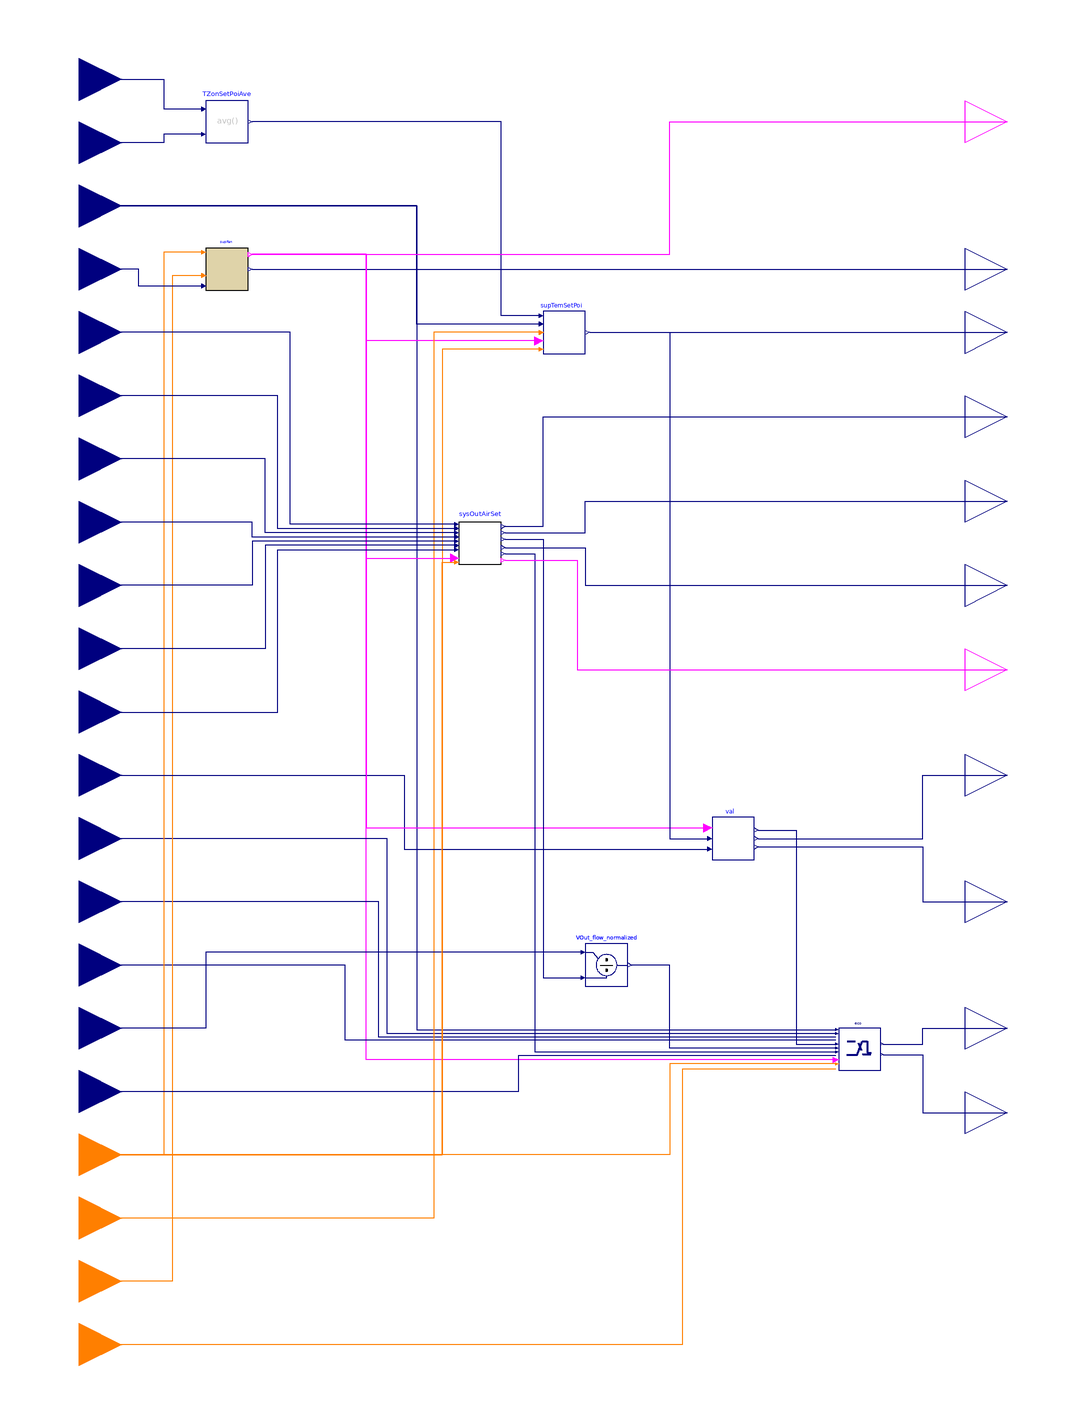

The Modelica model whose source follows is shown above as a component diagram (icons at their Placement, wires along their Line points).

block ControllerOve
        "Multizone AHU controller that composes subsequences for controlling fan speed, dampers, and supply air temperature"

        parameter Real samplePeriod(
          final unit="s",
          final quantity="Time")=120
          "Sample period of component, set to the same value to the trim and respond sequence";

        parameter Boolean have_perZonRehBox=true
          "Check if there is any VAV-reheat boxes on perimeter zones"
          annotation (Dialog(group="System and building parameters"));

        parameter Boolean have_duaDucBox=false
          "Check if the AHU serves dual duct boxes"
          annotation (Dialog(group="System and building parameters"));

        parameter Boolean have_airFloMeaSta=false
          "Check if the AHU has AFMS (Airflow measurement station)"
          annotation (Dialog(group="System and building parameters"));

        // ----------- Parameters for economizer control -----------
        parameter Boolean use_enthalpy=false
          "Set to true if enthalpy measurement is used in addition to temperature measurement"
          annotation (Dialog(tab="Economizer"));

        parameter Real delta(
          final unit="s",
          final quantity="Time")=5
          "Time horizon over which the outdoor air flow measurment is averaged"
          annotation (Dialog(tab="Economizer"));

        parameter Real delTOutHis(
          final unit="K",
          final displayUnit="K",
          final quantity="TemperatureDifference")=1
          "Delta between the temperature hysteresis high and low limit"
          annotation (Dialog(tab="Economizer"));

        parameter Real delEntHis(
          final unit="J/kg",
          final quantity="SpecificEnergy")=1000
          "Delta between the enthalpy hysteresis high and low limits"
          annotation (Dialog(tab="Economizer", enable=use_enthalpy));

        parameter Real retDamPhyPosMax(
          final min=0,
          final max=1,
          final unit="1") = 1
          "Physically fixed maximum position of the return air damper"
          annotation (Dialog(tab="Economizer", group="Damper limits"));

        parameter Real retDamPhyPosMin(
          final min=0,
          final max=1,
          final unit="1") = 0
          "Physically fixed minimum position of the return air damper"
          annotation (Dialog(tab="Economizer", group="Damper limits"));

        parameter Real outDamPhyPosMax(
          final min=0,
          final max=1,
          final unit="1") = 1
          "Physically fixed maximum position of the outdoor air damper"
          annotation (Dialog(tab="Economizer", group="Damper limits"));

        parameter Real outDamPhyPosMin(
          final min=0,
          final max=1,
          final unit="1") = 0
          "Physically fixed minimum position of the outdoor air damper"
          annotation (Dialog(tab="Economizer", group="Damper limits"));

        parameter Buildings.Controls.OBC.CDL.Types.SimpleController controllerTypeMinOut=
          Buildings.Controls.OBC.CDL.Types.SimpleController.PI
          "Type of controller"
          annotation (Dialog(group="Economizer PID controller"));

        parameter Real kMinOut(final unit="1")=0.05
          "Gain of controller for minimum outdoor air intake"
          annotation (Dialog(group="Economizer PID controller"));

        parameter Real TiMinOut(
          final unit="s",
          final quantity="Time")=1200
          "Time constant of controller for minimum outdoor air intake"
          annotation (Dialog(group="Economizer PID controller",
            enable=controllerTypeMinOut == Buildings.Controls.OBC.CDL.Types.SimpleController.PI
                or controllerTypeMinOut == Buildings.Controls.OBC.CDL.Types.SimpleController.PID));

        parameter Real TdMinOut(
          final unit="s",
          final quantity="Time")=0.1
          "Time constant of derivative block for minimum outdoor air intake"
          annotation (Dialog(group="Economizer PID controller",
            enable=controllerTypeMinOut == Buildings.Controls.OBC.CDL.Types.SimpleController.PD
                or controllerTypeMinOut == Buildings.Controls.OBC.CDL.Types.SimpleController.PID));

        parameter Boolean use_TMix=true
          "Set to true if mixed air temperature measurement is enabled"
           annotation(Dialog(group="Economizer freeze protection"));

        parameter Boolean use_G36FrePro=false
          "Set to true to use G36 freeze protection"
          annotation(Dialog(group="Economizer freeze protection"));

        parameter Buildings.Controls.OBC.CDL.Types.SimpleController controllerTypeFre=
          Buildings.Controls.OBC.CDL.Types.SimpleController.PI
          "Type of controller"
          annotation(Dialog(group="Economizer freeze protection", enable=use_TMix));

        parameter Real kFre(final unit="1/K") = 0.1
          "Gain for mixed air temperature tracking for freeze protection, used if use_TMix=true"
           annotation(Dialog(group="Economizer freeze protection", enable=use_TMix));

        parameter Real TiFre(
          final unit="s",
          final quantity="Time",
          final max=TiMinOut)=120
          "Time constant of controller for mixed air temperature tracking for freeze protection. Require TiFre < TiMinOut"
           annotation(Dialog(group="Economizer freeze protection",
             enable=use_TMix
               and (controllerTypeFre == Buildings.Controls.OBC.CDL.Types.SimpleController.PI
                 or controllerTypeFre == Buildings.Controls.OBC.CDL.Types.SimpleController.PID)));

        parameter Real TdFre(
          final unit="s",
          final quantity="Time")=0.1
          "Time constant of derivative block for freeze protection"
          annotation (Dialog(group="Economizer freeze protection",
            enable=use_TMix and
                (controllerTypeFre == Buildings.Controls.OBC.CDL.Types.SimpleController.PD
                or controllerTypeFre == Buildings.Controls.OBC.CDL.Types.SimpleController.PID)));

        parameter Real TFreSet(
           final unit="K",
           final displayUnit="degC",
           final quantity="ThermodynamicTemperature")= 279.15
          "Lower limit for mixed air temperature for freeze protection, used if use_TMix=true"
           annotation(Dialog(group="Economizer freeze protection", enable=use_TMix));

        parameter Real yMinDamLim=0
          "Lower limit of damper position limits control signal output"
          annotation (Dialog(tab="Economizer", group="Damper limits"));

        parameter Real yMaxDamLim=1
          "Upper limit of damper position limits control signal output"
          annotation (Dialog(tab="Economizer", group="Damper limits"));

        parameter Real retDamFulOpeTim(
          final unit="s",
          final quantity="Time")=180
          "Time period to keep RA damper fully open before releasing it for minimum outdoor airflow control
    at disable to avoid pressure fluctuations"
          annotation (Dialog(tab="Economizer", group="Economizer delays at disable"));

        parameter Real disDel(
          final unit="s",
          final quantity="Time")=15
          "Short time delay before closing the OA damper at disable to avoid pressure fluctuations"
          annotation (Dialog(tab="Economizer", group="Economizer delays at disable"));

        // ----------- parameters for fan speed control  -----------
        parameter Real pIniSet(
          final unit="Pa",
          final displayUnit="Pa",
          final quantity="PressureDifference")=60
          "Initial pressure setpoint for fan speed control"
          annotation (Dialog(tab="Fan speed", group="Trim and respond for reseting duct static pressure setpoint"));

        parameter Real pMinSet(
          final unit="Pa",
          final displayUnit="Pa",
          final quantity="PressureDifference")=25
          "Minimum pressure setpoint for fan speed control"
          annotation (Dialog(tab="Fan speed", group="Trim and respond for reseting duct static pressure setpoint"));

        parameter Real pMaxSet(
          final unit="Pa",
          final displayUnit="Pa",
          final quantity="PressureDifference")=400
          "Maximum pressure setpoint for fan speed control"
          annotation (Dialog(tab="Fan speed", group="Trim and respond for reseting duct static pressure setpoint"));

        parameter Real pDelTim(
          final unit="s",
          final quantity="Time")=600
          "Delay time after which trim and respond is activated"
          annotation (Dialog(tab="Fan speed", group="Trim and respond for reseting duct static pressure setpoint"));

        parameter Integer pNumIgnReq=2
          "Number of ignored requests for fan speed control"
          annotation (Dialog(tab="Fan speed", group="Trim and respond for reseting duct static pressure setpoint"));

        parameter Real pTriAmo(
          final unit="Pa",
          final displayUnit="Pa",
          final quantity="PressureDifference")=-12.0
          "Trim amount for fan speed control"
          annotation (Dialog(tab="Fan speed", group="Trim and respond for reseting duct static pressure setpoint"));

        parameter Real pResAmo(
          final unit="Pa",
          final displayUnit="Pa",
          final quantity="PressureDifference")=15
          "Respond amount (must be opposite in to triAmo) for fan speed control"
          annotation (Dialog(tab="Fan speed", group="Trim and respond for reseting duct static pressure setpoint"));

        parameter Real pMaxRes(
          final unit="Pa",
          final displayUnit="Pa",
          final quantity="PressureDifference")=32
          "Maximum response per time interval (same sign as resAmo) for fan speed control"
          annotation (Dialog(tab="Fan speed", group="Trim and respond for reseting duct static pressure setpoint"));

        parameter Buildings.Controls.OBC.CDL.Types.SimpleController
          controllerTypeFanSpe=Buildings.Controls.OBC.CDL.Types.SimpleController.PI "Type of controller"
          annotation (Dialog(group="Fan speed PID controller"));

        parameter Real kFanSpe(final unit="1")=0.1
          "Gain of fan fan speed controller, normalized using pMaxSet"
          annotation (Dialog(group="Fan speed PID controller"));

        parameter Real TiFanSpe(
          final unit="s",
          final quantity="Time")=60
          "Time constant of integrator block for fan speed"
          annotation (Dialog(group="Fan speed PID controller",
            enable=controllerTypeFanSpe == Buildings.Controls.OBC.CDL.Types.SimpleController.PI
                or controllerTypeFanSpe == Buildings.Controls.OBC.CDL.Types.SimpleController.PID));

        parameter Real TdFanSpe(
          final unit="s",
          final quantity="Time")=0.1
          "Time constant of derivative block for fan speed"
          annotation (Dialog(group="Fan speed PID controller",
            enable=controllerTypeFanSpe == Buildings.Controls.OBC.CDL.Types.SimpleController.PD
                or controllerTypeFanSpe == Buildings.Controls.OBC.CDL.Types.SimpleController.PID));

        parameter Real yFanMax=1 "Maximum allowed fan speed"
          annotation (Dialog(group="Fan speed PID controller"));

        parameter Real yFanMin=0.1 "Lowest allowed fan speed if fan is on"
          annotation (Dialog(group="Fan speed PID controller"));

        // ----------- parameters for minimum outdoor airflow setting  -----------
        parameter Real VPriSysMax_flow(
          final unit="m3/s",
          final quantity="VolumeFlowRate")
          "Maximum expected system primary airflow at design stage"
          annotation (Dialog(tab="Minimum outdoor airflow rate", group="Nominal conditions"));

        parameter Real peaSysPop "Peak system population"
          annotation (Dialog(tab="Minimum outdoor airflow rate", group="Nominal conditions"));

        // ----------- parameters for supply air temperature control  -----------
        parameter Real TSupSetMin(
          final unit="K",
          final displayUnit="degC",
          final quantity="ThermodynamicTemperature")=285.15
          "Lowest cooling supply air temperature setpoint"
          annotation (Dialog(tab="Supply air temperature", group="Temperature limits"));

        parameter Real TSupSetMax(
          final unit="K",
          final displayUnit="degC",
          final quantity="ThermodynamicTemperature")=291.15
          "Highest cooling supply air temperature setpoint. It is typically 18 degC (65 degF) in mild and dry climates, 16 degC (60 degF) or lower in humid climates"
          annotation (Dialog(tab="Supply air temperature", group="Temperature limits"));

        parameter Real TSupSetDes(
          final unit="K",
          final displayUnit="degC",
          final quantity="ThermodynamicTemperature")=286.15
          "Nominal supply air temperature setpoint"
          annotation (Dialog(tab="Supply air temperature", group="Temperature limits"));

        parameter Real TOutMin(
          final unit="K",
          final displayUnit="degC",
          final quantity="ThermodynamicTemperature")=289.15
          "Lower value of the outdoor air temperature reset range. Typically value is 16 degC (60 degF)"
          annotation (Dialog(tab="Supply air temperature", group="Temperature limits"));

        parameter Real TOutMax(
          final unit="K",
          final displayUnit="degC",
          final quantity="ThermodynamicTemperature")=294.15
          "Higher value of the outdoor air temperature reset range. Typically value is 21 degC (70 degF)"
          annotation (Dialog(tab="Supply air temperature", group="Temperature limits"));

        parameter Real iniSetSupTem(
          final unit="K",
          final displayUnit="degC",
          final quantity="ThermodynamicTemperature")=supTemSetPoi.maxSet
          "Initial setpoint for supply temperature control"
          annotation (Dialog(tab="Supply air temperature", group="Trim and respond for reseting TSup setpoint"));

        parameter Real maxSetSupTem(
          final unit="K",
          final displayUnit="degC",
          final quantity="ThermodynamicTemperature")=supTemSetPoi.TSupSetMax
          "Maximum setpoint for supply temperature control"
          annotation (Dialog(tab="Supply air temperature", group="Trim and respond for reseting TSup setpoint"));

        parameter Real minSetSupTem(
          final unit="K",
          final displayUnit="degC",
          final quantity="ThermodynamicTemperature")=supTemSetPoi.TSupSetDes
          "Minimum setpoint for supply temperature control"
          annotation (Dialog(tab="Supply air temperature", group="Trim and respond for reseting TSup setpoint"));

        parameter Real delTimSupTem(
          final unit="s",
          final quantity="Time")=600
          "Delay timer for supply temperature control"
          annotation (Dialog(tab="Supply air temperature", group="Trim and respond for reseting TSup setpoint"));

        parameter Integer numIgnReqSupTem=2
          "Number of ignorable requests for supply temperature control"
          annotation (Dialog(tab="Supply air temperature", group="Trim and respond for reseting TSup setpoint"));

        parameter Real triAmoSupTem(
          final unit="K",
          final displayUnit="K",
          final quantity="TemperatureDifference")=0.1
          "Trim amount for supply temperature control"
          annotation (Dialog(tab="Supply air temperature", group="Trim and respond for reseting TSup setpoint"));

        parameter Real resAmoSupTem(
          final unit="K",
          final displayUnit="K",
          final quantity="TemperatureDifference")=-0.2
          "Response amount for supply temperature control"
          annotation (Dialog(tab="Supply air temperature", group="Trim and respond for reseting TSup setpoint"));

        parameter Real maxResSupTem(
          final unit="K",
          final displayUnit="K",
          final quantity="TemperatureDifference")=-0.6
          "Maximum response per time interval for supply temperature control"
          annotation (Dialog(tab="Supply air temperature", group="Trim and respond for reseting TSup setpoint"));

        parameter Buildings.Controls.OBC.CDL.Types.SimpleController controllerTypeTSup=
            Buildings.Controls.OBC.CDL.Types.SimpleController.PI
          "Type of controller for supply air temperature signal"
          annotation (Dialog(group="Supply air temperature"));

        parameter Real kTSup(final unit="1/K")=0.05
          "Gain of controller for supply air temperature signal"
          annotation (Dialog(group="Supply air temperature"));

        parameter Real TiTSup(
          final unit="s",
          final quantity="Time")=600
          "Time constant of integrator block for supply air temperature control signal"
          annotation (Dialog(group="Supply air temperature",
            enable=controllerTypeTSup == Buildings.Controls.OBC.CDL.Types.SimpleController.PI
                or controllerTypeTSup == Buildings.Controls.OBC.CDL.Types.SimpleController.PID));

        parameter Real TdTSup(
          final unit="s",
          final quantity="Time")=0.1
          "Time constant of integrator block for supply air temperature control signal"
          annotation (Dialog(group="Supply air temperature",
            enable=controllerTypeTSup == Buildings.Controls.OBC.CDL.Types.SimpleController.PD
                or controllerTypeTSup == Buildings.Controls.OBC.CDL.Types.SimpleController.PID));

        parameter Real uHeaMax(min=-0.9)=-0.25
          "Upper limit of controller signal when heating coil is off. Require -1 < uHeaMax < uCooMin < 1."
          annotation (Dialog(group="Supply air temperature"));

        parameter Real uCooMin(max=0.9)=0.25
          "Lower limit of controller signal when cooling coil is off. Require -1 < uHeaMax < uCooMin < 1."
          annotation (Dialog(group="Supply air temperature"));

        Buildings.Controls.OBC.CDL.Interfaces.RealInput TZonHeaSet(
          final unit="K",
          final displayUnit="degC",
          final quantity="ThermodynamicTemperature")
          "Zone air temperature heating setpoint"
          annotation (Placement(transformation(extent={{-240,280},{-200,320}}),
              iconTransformation(extent={{-240,320},{-200,360}})));

        Buildings.Controls.OBC.CDL.Interfaces.RealInput TZonCooSet(
          final unit="K",
          final displayUnit="degC",
          final quantity="ThermodynamicTemperature")
          "Zone air temperature cooling setpoint"
          annotation (Placement(transformation(extent={{-240,250},{-200,290}}),
              iconTransformation(extent={{-240,290},{-200,330}})));

        Buildings.Controls.OBC.CDL.Interfaces.RealInput ducStaPre(
          final unit="Pa",
          final displayUnit="Pa")
          "Measured duct static pressure"
          annotation (Placement(transformation(extent={{-240,190},{-200,230}}),
              iconTransformation(extent={{-240,230},{-200,270}})));
        Buildings.Controls.OBC.CDL.Interfaces.RealInput TOut(
          final unit="K",
          final displayUnit="degC",
          final quantity="ThermodynamicTemperature") "Outdoor air temperature"
          annotation (Placement(transformation(extent={{-240,220},{-200,260}}),
              iconTransformation(extent={{-240,260},{-200,300}})));

        Buildings.Controls.OBC.CDL.Interfaces.RealInput sumDesZonPop(
          final min=0,
          final unit="1")
          "Sum of the design population of the zones in the group"
          annotation (Placement(transformation(extent={{-240,160},{-200,200}}),
              iconTransformation(extent={{-240,170},{-200,210}})));

        Buildings.Controls.OBC.CDL.Interfaces.RealInput VSumDesPopBreZon_flow(
          final min=0,
          final unit = "m3/s",
          final quantity = "VolumeFlowRate")
          "Sum of the population component design breathing zone flow rate"
          annotation (Placement(transformation(extent={{-240,130},{-200,170}}),
              iconTransformation(extent={{-240,140},{-200,180}})));

        Buildings.Controls.OBC.CDL.Interfaces.RealInput VSumDesAreBreZon_flow(
          final min=0,
          final unit = "m3/s",
          final quantity = "VolumeFlowRate")
          "Sum of the area component design breathing zone flow rate"
          annotation (Placement(transformation(extent={{-240,100},{-200,140}}),
              iconTransformation(extent={{-240,110},{-200,150}})));

        Buildings.Controls.OBC.CDL.Interfaces.RealInput uDesSysVenEff(
          final min=0,
          final unit = "1")
          "Design system ventilation efficiency, equals to the minimum of all zones ventilation efficiency"
          annotation (Placement(transformation(extent={{-240,70},{-200,110}}),
              iconTransformation(extent={{-240,80},{-200,120}})));

        Buildings.Controls.OBC.CDL.Interfaces.RealInput VSumUncOutAir_flow(
          final min=0,
          final unit = "m3/s",
          final quantity = "VolumeFlowRate")
          "Sum of all zones required uncorrected outdoor airflow rate"
          annotation (Placement(transformation(extent={{-240,40},{-200,80}}),
              iconTransformation(extent={{-240,50},{-200,90}})));

        Buildings.Controls.OBC.CDL.Interfaces.RealInput VSumSysPriAir_flow(
          final min=0,
          final unit = "m3/s",
          final quantity = "VolumeFlowRate")
          "System primary airflow rate, equals to the sum of the measured discharged flow rate of all terminal units"
          annotation (Placement(transformation(extent={{-240,10},{-200,50}}),
              iconTransformation(extent={{-240,20},{-200,60}})));

        Buildings.Controls.OBC.CDL.Interfaces.RealInput uOutAirFra_max(
          final min=0,
          final unit = "1")
          "Maximum zone outdoor air fraction, equals to the maximum of primary outdoor air fraction of all zones"
          annotation (Placement(transformation(extent={{-240,-20},{-200,20}}),
              iconTransformation(extent={{-240,-10},{-200,30}})));

        Buildings.Controls.OBC.CDL.Interfaces.RealInput TSup(
          final unit="K",
          final displayUnit="degC",
          final quantity="ThermodynamicTemperature")
          "Measured supply air temperature"
          annotation (Placement(transformation(extent={{-240,-50},{-200,-10}}),
              iconTransformation(extent={{-240,-70},{-200,-30}})));

        Buildings.Controls.OBC.CDL.Interfaces.RealInput TOutCut(
          final unit="K",
          final displayUnit="degC",
          final quantity="ThermodynamicTemperature")
          "OA temperature high limit cutoff. For differential dry bulb temeprature condition use return air temperature measurement"
          annotation (Placement(transformation(extent={{-240,-80},{-200,-40}}),
              iconTransformation(extent={{-240,-100},{-200,-60}})));

        Buildings.Controls.OBC.CDL.Interfaces.RealInput hOut(
          final unit="J/kg",
          final quantity="SpecificEnergy") if use_enthalpy "Outdoor air enthalpy"
          annotation (Placement(transformation(extent={{-240,-110},{-200,-70}}),
              iconTransformation(extent={{-240,-130},{-200,-90}})));

        Buildings.Controls.OBC.CDL.Interfaces.RealInput hOutCut(
          final unit="J/kg",
          final quantity="SpecificEnergy") if use_enthalpy
          "OA enthalpy high limit cutoff. For differential enthalpy use return air enthalpy measurement"
          annotation (Placement(transformation(extent={{-240,-140},{-200,-100}}),
              iconTransformation(extent={{-240,-160},{-200,-120}})));

        Buildings.Controls.OBC.CDL.Interfaces.RealInput VOut_flow(
          final min=0,
          final unit = "m3/s",
          final quantity = "VolumeFlowRate")
          "Measured outdoor volumetric airflow rate"
          annotation (Placement(transformation(extent={{-240,-170},{-200,-130}}),
              iconTransformation(extent={{-240,-190},{-200,-150}})));

        Buildings.Controls.OBC.CDL.Interfaces.RealInput TMix(
          final unit="K",
          final displayUnit="degC",
          final quantity = "ThermodynamicTemperature") if use_TMix
          "Measured mixed air temperature, used for freeze protection if use_TMix=true"
          annotation (Placement(transformation(extent={{-240,-200},{-200,-160}}),
              iconTransformation(extent={{-240,-230},{-200,-190}})));

        Buildings.Controls.OBC.CDL.Interfaces.IntegerInput uOpeMod
          "AHU operation mode status signal"
          annotation (Placement(transformation(extent={{-240,-230},{-200,-190}}),
              iconTransformation(extent={{-240,-270},{-200,-230}})));

        Buildings.Controls.OBC.CDL.Interfaces.IntegerInput uZonTemResReq
          "Zone cooling supply air temperature reset request"
          annotation (Placement(transformation(extent={{-240,-260},{-200,-220}}),
              iconTransformation(extent={{-240,-300},{-200,-260}})));

        Buildings.Controls.OBC.CDL.Interfaces.IntegerInput uZonPreResReq
          "Zone static pressure reset requests"
          annotation (Placement(transformation(extent={{-240,-290},{-200,-250}}),
              iconTransformation(extent={{-240,-330},{-200,-290}})));

        Buildings.Controls.OBC.CDL.Interfaces.IntegerInput uFreProSta if
            use_G36FrePro
         "Freeze protection status, used if use_G36FrePro=true"
          annotation (Placement(transformation(extent={{-240,-320},{-200,-280}}),
              iconTransformation(extent={{-240,-360},{-200,-320}})));

        Buildings.Controls.OBC.CDL.Interfaces.BooleanOutput ySupFan
          "Supply fan status, true if fan should be on"
          annotation (Placement(transformation(extent={{200,260},{240,300}}),
              iconTransformation(extent={{200,280},{240,320}})));

        Buildings.Controls.OBC.CDL.Interfaces.RealOutput ySupFanSpe(
          final min=0,
          final max=1,
          final unit="1") "Supply fan speed"
          annotation (Placement(transformation(extent={{200,190},{240,230}}),
              iconTransformation(extent={{200,220},{240,260}})));

        Buildings.Controls.OBC.CDL.Interfaces.RealOutput TSupSet(
          final unit="K",
          final displayUnit="degC",
          final quantity="ThermodynamicTemperature")
          "Setpoint for supply air temperature"
          annotation (Placement(transformation(extent={{200,160},{240,200}}),
              iconTransformation(extent={{200,160},{240,200}})));

        Buildings.Controls.OBC.CDL.Interfaces.RealOutput VDesUncOutAir_flow(
          final min=0,
          final unit = "m3/s",
          final quantity = "VolumeFlowRate")
          "Design uncorrected minimum outdoor airflow rate"
          annotation (Placement(transformation(extent={{200,120},{240,160}}),
            iconTransformation(extent={{200,100},{240,140}})));

        Buildings.Controls.OBC.CDL.Interfaces.RealOutput yAveOutAirFraPlu(
          final min=0,
          final unit = "1")
          "Average outdoor air flow fraction plus 1"
          annotation (Placement(transformation(extent={{200,80},{240,120}}),
            iconTransformation(extent={{200,40},{240,80}})));

        Buildings.Controls.OBC.CDL.Interfaces.RealOutput VEffOutAir_flow(
          final min=0,
          final unit = "m3/s",
          final quantity = "VolumeFlowRate")
          "Effective minimum outdoor airflow setpoint"
          annotation (Placement(transformation(extent={{200,40},{240,80}}),
            iconTransformation(extent={{200,-20},{240,20}})));

        Buildings.Controls.OBC.CDL.Interfaces.BooleanOutput yReqOutAir
          "True if the AHU supply fan is on and the zone is in occupied mode"
          annotation (Placement(transformation(extent={{200,0},{240,40}}),
              iconTransformation(extent={{200,-80},{240,-40}})));

        Buildings.Controls.OBC.CDL.Interfaces.RealOutput yHea(
          final min=0,
          final max=1,
          final unit="1")
          "Control signal for heating"
          annotation (Placement(transformation(extent={{200,-50},{240,-10}}),
              iconTransformation(extent={{200,-140},{240,-100}})));

        Buildings.Controls.OBC.CDL.Interfaces.RealOutput yCoo(
          final min=0,
          final max=1,
          final unit="1") "Control signal for cooling"
          annotation (Placement(transformation(extent={{200,-110},{240,-70}}),
              iconTransformation(extent={{200,-200},{240,-160}})));

        Buildings.Controls.OBC.CDL.Interfaces.RealOutput yRetDamPos(
          final min=0,
          final max=1,
          final unit="1") "Return air damper position"
          annotation (Placement(transformation(extent={{200,-170},{240,-130}}),
              iconTransformation(extent={{200,-260},{240,-220}})));

        Buildings.Controls.OBC.CDL.Interfaces.RealOutput yOutDamPos(
          final min=0,
          final max=1,
          final unit="1") "Outdoor air damper position"
          annotation (Placement(transformation(extent={{200,-210},{240,-170}}),
              iconTransformation(extent={{200,-320},{240,-280}})));

        Buildings.Controls.OBC.CDL.Continuous.Average TZonSetPoiAve
          "Average of all zone set points"
          annotation (Placement(transformation(extent={{-160,270},{-140,290}})));

        FiveZoneAir.VAVReheat.Controls.SupplyFanOve supFan(
          final samplePeriod=samplePeriod,
          final have_perZonRehBox=have_perZonRehBox,
          final have_duaDucBox=have_duaDucBox,
          final have_airFloMeaSta=have_airFloMeaSta,
          final iniSet=pIniSet,
          final minSet=pMinSet,
          final maxSet=pMaxSet,
          final delTim=pDelTim,
          final numIgnReq=pNumIgnReq,
          final triAmo=pTriAmo,
          final resAmo=pResAmo,
          final maxRes=pMaxRes,
          final controllerType=controllerTypeFanSpe,
          final k=kFanSpe,
          final Ti=TiFanSpe,
          final Td=TdFanSpe,
          final yFanMax=yFanMax,
          final yFanMin=yFanMin)
          "Supply fan controller"
          annotation (Placement(transformation(extent={{-160,200},{-140,220}})));

        FiveZoneAir.VAVReheat.Controls.SupplyTemperatureOve supTemSetPoi(
          final samplePeriod=samplePeriod,
          final TSupSetMin=TSupSetMin,
          final TSupSetMax=TSupSetMax,
          final TSupSetDes=TSupSetDes,
          final TOutMin=TOutMin,
          final TOutMax=TOutMax,
          final iniSet=iniSetSupTem,
          final maxSet=maxSetSupTem,
          final minSet=minSetSupTem,
          final delTim=delTimSupTem,
          final numIgnReq=numIgnReqSupTem,
          final triAmo=triAmoSupTem,
          final resAmo=resAmoSupTem,
          final maxRes=maxResSupTem) "Setpoint for supply temperature"
          annotation (Placement(transformation(extent={{0,170},{20,190}})));

        Buildings.Controls.OBC.ASHRAE.G36_PR1.AHUs.MultiZone.VAV.SetPoints.OutdoorAirFlow.AHU
          sysOutAirSet(final VPriSysMax_flow=VPriSysMax_flow, final peaSysPop=
              peaSysPop) "Minimum outdoor airflow setpoint"
          annotation (Placement(transformation(extent={{-40,70},{-20,90}})));

        Buildings.Controls.OBC.ASHRAE.G36_PR1.AHUs.MultiZone.VAV.Economizers.Controller eco(
          final use_enthalpy=use_enthalpy,
          final delTOutHis=delTOutHis,
          final delEntHis=delEntHis,
          final retDamFulOpeTim=retDamFulOpeTim,
          final disDel=disDel,
          final controllerTypeMinOut=controllerTypeMinOut,
          final kMinOut=kMinOut,
          final TiMinOut=TiMinOut,
          final TdMinOut=TdMinOut,
          final retDamPhyPosMax=retDamPhyPosMax,
          final retDamPhyPosMin=retDamPhyPosMin,
          final outDamPhyPosMax=outDamPhyPosMax,
          final outDamPhyPosMin=outDamPhyPosMin,
          final uHeaMax=uHeaMax,
          final uCooMin=uCooMin,
          final uOutDamMax=(uHeaMax + uCooMin)/2,
          final uRetDamMin=(uHeaMax + uCooMin)/2,
          final TFreSet=TFreSet,
          final controllerTypeFre=controllerTypeFre,
          final kFre=kFre,
          final TiFre=TiFre,
          final TdFre=TdFre,
          final delta=delta,
          final use_TMix=use_TMix,
          final use_G36FrePro=use_G36FrePro) "Economizer controller"
          annotation (Placement(transformation(extent={{140,-170},{160,-150}})));

        Buildings.Controls.OBC.ASHRAE.G36_PR1.AHUs.MultiZone.VAV.SetPoints.SupplySignals val(
          final controllerType=controllerTypeTSup,
          final kTSup=kTSup,
          final TiTSup=TiTSup,
          final TdTSup=TdTSup,
          final uHeaMax=uHeaMax,
          final uCooMin=uCooMin) "AHU coil valve control"
          annotation (Placement(transformation(extent={{80,-70},{100,-50}})));

      protected
        Buildings.Controls.OBC.CDL.Continuous.Division VOut_flow_normalized(
          u1(final unit="m3/s"),
          u2(final unit="m3/s"),
          y(final unit="1"))
          "Normalization of outdoor air flow intake by design minimum outdoor air intake"
          annotation (Placement(transformation(extent={{20,-130},{40,-110}})));

      equation
        connect(eco.yRetDamPos, yRetDamPos)
          annotation (Line(points={{161.25,-157.5},{180,-157.5},{180,-150},{220,-150}},
            color={0,0,127}));
        connect(eco.yOutDamPos, yOutDamPos)
          annotation (Line(points={{161.25,-162.5},{180,-162.5},{180,-190},{220,-190}},
            color={0,0,127}));
        connect(eco.uSupFan, supFan.ySupFan)
          annotation (Line(points={{138.75,-165},{-84,-165},{-84,217},{-138,217}},
            color={255,0,255}));
        connect(supFan.ySupFanSpe, ySupFanSpe)
          annotation (Line(points={{-138,210},{220,210}},
            color={0,0,127}));
        connect(TOut, eco.TOut)
          annotation (Line(points={{-220,240},{-60,240},{-60,-150.625},{138.75,-150.625}},
            color={0,0,127}));
        connect(eco.TOutCut, TOutCut)
          annotation (Line(points={{138.75,-152.5},{-74,-152.5},{-74,-60},{-220,-60}},
            color={0,0,127}));
        connect(eco.hOut, hOut)
          annotation (Line(points={{138.75,-154.375},{-78,-154.375},{-78,-90},{-220,-90}},
            color={0,0,127}));
        connect(eco.hOutCut, hOutCut)
          annotation (Line(points={{138.75,-155.625},{-94,-155.625},{-94,-120},{-220,-120}},
            color={0,0,127}));
        connect(eco.uOpeMod, uOpeMod)
          annotation (Line(points={{138.75,-166.875},{60,-166.875},{60,-210},{-220,-210}},
            color={255,127,0}));
        connect(supTemSetPoi.TSupSet, TSupSet)
          annotation (Line(points={{22,180},{220,180}}, color={0,0,127}));
        connect(supTemSetPoi.TOut, TOut)
          annotation (Line(points={{-2,184},{-60,184},{-60,240},{-220,240}},
            color={0,0,127}));
        connect(supTemSetPoi.uSupFan, supFan.ySupFan)
          annotation (Line(points={{-2,176},{-84,176},{-84,217},{-138,217}},
            color={255,0,255}));
        connect(supTemSetPoi.uZonTemResReq, uZonTemResReq)
          annotation (Line(points={{-2,180},{-52,180},{-52,-240},{-220,-240}},
            color={255,127,0}));
        connect(supTemSetPoi.uOpeMod, uOpeMod)
          annotation (Line(points={{-2,172},{-48,172},{-48,-210},{-220,-210}},
            color={255,127,0}));
        connect(supFan.uOpeMod, uOpeMod)
          annotation (Line(points={{-162,218},{-180,218},{-180,-210},{-220,-210}},
            color={255,127,0}));
        connect(supFan.uZonPreResReq, uZonPreResReq)
          annotation (Line(points={{-162,207},{-176,207},{-176,-270},{-220,-270}},
            color={255,127,0}));
        connect(supFan.ducStaPre, ducStaPre)
          annotation (Line(points={{-162,202},{-192,202},{-192,210},{-220,210}},
            color={0,0,127}));
        connect(supTemSetPoi.TZonSetAve, TZonSetPoiAve.y)
          annotation (Line(points={{-2,188},{-20,188},{-20,280},{-138,280}},
            color={0,0,127}));
        connect(supFan.ySupFan, ySupFan)
          annotation (Line(points={{-138,217},{60,217},{60,280},{220,280}},
            color={255,0,255}));
        connect(TZonSetPoiAve.u2, TZonCooSet)
          annotation (Line(points={{-162,274},{-180,274},{-180,270},{-220,270}},
            color={0,0,127}));
        connect(eco.TMix, TMix)
          annotation (Line(points={{138.75,-163.125},{-12,-163.125},{-12,-180},{-220,-180}},
            color={0,0,127}));
        connect(TSup, val.TSup)
          annotation (Line(points={{-220,-30},{-66,-30},{-66,-65},{78,-65}},
            color={0,0,127}));
        connect(supFan.ySupFan, val.uSupFan)
          annotation (Line(points={{-138,217},{-84,217},{-84,-55},{78,-55}},
            color={255,0,255}));
        connect(val.uTSup, eco.uTSup)
          annotation (Line(points={{102,-56},{120,-56},{120,-157.5},{138.75,-157.5}},
            color={0,0,127}));
        connect(val.yHea, yHea)
          annotation (Line(points={{102,-60},{180,-60},{180,-30},{220,-30}},
            color={0,0,127}));
        connect(val.yCoo, yCoo)
          annotation (Line(points={{102,-64},{180,-64},{180,-90},{220,-90}},
            color={0,0,127}));
        connect(supTemSetPoi.TSupSet, val.TSupSet)
          annotation (Line(points={{22,180},{60,180},{60,-60},{78,-60}},
            color={0,0,127}));
        connect(TZonHeaSet, TZonSetPoiAve.u1)
          annotation (Line(points={{-220,300},{-180,300},{-180,286},{-162,286}},
            color={0,0,127}));
        connect(eco.uFreProSta, uFreProSta)
          annotation (Line(points={{138.75,-169.375},{66,-169.375},{66,-300},{-220,-300}},
            color={255,127,0}));
        connect(eco.VOut_flow_normalized, VOut_flow_normalized.y)
          annotation (Line(points={{138.75,-159.375},{60,-159.375},{60,-120},{42,-120}},
            color={0,0,127}));
        connect(VOut_flow_normalized.u1, VOut_flow)
          annotation (Line(points={{18,-114},{-160,-114},{-160,-150},{-220,-150}},
            color={0,0,127}));
        connect(sysOutAirSet.VDesUncOutAir_flow, VDesUncOutAir_flow) annotation (Line(
              points={{-18,88},{0,88},{0,140},{220,140}}, color={0,0,127}));
        connect(sysOutAirSet.VDesOutAir_flow, VOut_flow_normalized.u2) annotation (
            Line(points={{-18,82},{0,82},{0,-126},{18,-126}}, color={0,0,127}));
        connect(sysOutAirSet.effOutAir_normalized, eco.VOutMinSet_flow_normalized)
          annotation (Line(points={{-18,75},{-4,75},{-4,-161.25},{138.75,-161.25}},
              color={0,0,127}));
        connect(supFan.ySupFan, sysOutAirSet.uSupFan) annotation (Line(points={{-138,217},
                {-84,217},{-84,73},{-42,73}}, color={255,0,255}));
        connect(uOpeMod, sysOutAirSet.uOpeMod) annotation (Line(points={{-220,-210},{-48,
                -210},{-48,71},{-42,71}}, color={255,127,0}));
        connect(sysOutAirSet.yAveOutAirFraPlu, yAveOutAirFraPlu) annotation (Line(
              points={{-18,85},{20,85},{20,100},{220,100}}, color={0,0,127}));
        connect(sysOutAirSet.VEffOutAir_flow, VEffOutAir_flow) annotation (Line(
              points={{-18,78},{20,78},{20,60},{220,60}}, color={0,0,127}));
        connect(sysOutAirSet.yReqOutAir, yReqOutAir) annotation (Line(points={{-18,
                72},{16,72},{16,20},{220,20}}, color={255,0,255}));
        connect(sysOutAirSet.sumDesZonPop, sumDesZonPop) annotation (Line(points={{-42,
                89},{-120,89},{-120,180},{-220,180}}, color={0,0,127}));
        connect(sysOutAirSet.VSumDesPopBreZon_flow, VSumDesPopBreZon_flow)
          annotation (Line(points={{-42,87},{-126,87},{-126,150},{-220,150}}, color={0,
                0,127}));
        connect(sysOutAirSet.VSumDesAreBreZon_flow, VSumDesAreBreZon_flow)
          annotation (Line(points={{-42,85},{-132,85},{-132,120},{-220,120}}, color={0,
                0,127}));
        connect(sysOutAirSet.uDesSysVenEff, uDesSysVenEff) annotation (Line(points={{-42,
                83},{-138,83},{-138,90},{-220,90}}, color={0,0,127}));
        connect(sysOutAirSet.VSumUncOutAir_flow, VSumUncOutAir_flow) annotation (Line(
              points={{-42,81},{-138,81},{-138,60},{-220,60}}, color={0,0,127}));
        connect(sysOutAirSet.VSumSysPriAir_flow, VSumSysPriAir_flow) annotation (Line(
              points={{-42,79},{-132,79},{-132,30},{-220,30}}, color={0,0,127}));
        connect(uOutAirFra_max, sysOutAirSet.uOutAirFra_max) annotation (Line(points={
                {-220,0},{-126,0},{-126,77},{-42,77}}, color={0,0,127}));

      annotation (defaultComponentName="conAHU",
          Diagram(coordinateSystem(extent={{-200,-320},{200,320}}, initialScale=0.2)),
          Icon(coordinateSystem(extent={{-200,-360},{200,360}}, initialScale=0.2),
              graphics={Rectangle(
                extent={{200,360},{-200,-360}},
                lineColor={0,0,0},
                fillColor={255,255,255},
                fillPattern=FillPattern.Solid), Text(
                extent={{-200,450},{200,372}},
                textString="%name",
                lineColor={0,0,255}),           Text(
                extent={{-200,348},{-116,332}},
                lineColor={0,0,0},
                textString="TZonHeaSet"),       Text(
                extent={{102,-48},{202,-68}},
                lineColor={255,0,255},
                textString="yReqOutAir"),       Text(
                extent={{-196,-238},{-122,-258}},
                lineColor={255,127,0},
                textString="uOpeMod"),          Text(
                extent={{-200,318},{-114,302}},
                lineColor={0,0,0},
                textString="TZonCooSet"),       Text(
                extent={{-198,260},{-120,242}},
                lineColor={0,0,0},
                textString="ducStaPre"),        Text(
                extent={{-198,288},{-162,272}},
                lineColor={0,0,0},
                textString="TOut"),             Text(
                extent={{-196,110},{-90,88}},
                lineColor={0,0,0},
                textString="uDesSysVenEff"),    Text(
                extent={{-196,140},{-22,118}},
                lineColor={0,0,0},
                textString="VSumDesAreBreZon_flow"),
                                                Text(
                extent={{-196,170},{-20,148}},
                lineColor={0,0,0},
                textString="VSumDesPopBreZon_flow"),
                                                Text(
                extent={{-196,200},{-88,182}},
                lineColor={0,0,0},
                textString="sumDesZonPop"),     Text(
                extent={{-200,-42},{-154,-62}},
                lineColor={0,0,0},
                textString="TSup"),             Text(
                extent={{-200,18},{-84,0}},
                lineColor={0,0,0},
                textString="uOutAirFra_max"),   Text(
                extent={{-196,48},{-62,30}},
                lineColor={0,0,0},
                textString="VSumSysPriAir_flow"),
                                                Text(
                extent={{-196,80},{-42,58}},
                lineColor={0,0,0},
                textString="VSumUncOutAir_flow"),
                                                Text(
                extent={{-200,-162},{-126,-180}},
                lineColor={0,0,0},
                textString="VOut_flow"),        Text(
                visible=use_enthalpy,
                extent={{-200,-130},{-134,-148}},
                lineColor={0,0,0},
                textString="hOutCut"),          Text(
                visible=use_enthalpy,
                extent={{-200,-100},{-160,-118}},
                lineColor={0,0,0},
                textString="hOut"),             Text(
                extent={{-198,-70},{-146,-86}},
                lineColor={0,0,0},
                textString="TOutCut"),          Text(
                visible=use_TMix,
                extent={{-200,-200},{-154,-218}},
                lineColor={0,0,0},
                textString="TMix"),             Text(
                extent={{-194,-270},{-68,-290}},
                lineColor={255,127,0},
                textString="uZonTemResReq"),    Text(
                extent={{-192,-300},{-74,-320}},
                lineColor={255,127,0},
                textString="uZonPreResReq"),    Text(
                visible=use_G36FrePro,
                extent={{-200,-330},{-110,-348}},
                lineColor={255,127,0},
                textString="uFreProSta"),       Text(
                extent={{106,252},{198,230}},
                lineColor={0,0,0},
                textString="ySupFanSpe"),       Text(
                extent={{122,192},{202,172}},
                lineColor={0,0,0},
                textString="TSupSet"),          Text(
                extent={{68,72},{196,52}},
                lineColor={0,0,0},
                textString="yAveOutAirFraPlu"), Text(
                extent={{48,132},{196,110}},
                lineColor={0,0,0},
                textString="VDesUncOutAir_flow"),
                                                Text(
                extent={{150,-104},{200,-126}},
                lineColor={0,0,0},
                textString="yHea"),             Text(
                extent={{94,-288},{200,-308}},
                lineColor={0,0,0},
                textString="yOutDamPos"),       Text(
                extent={{98,-228},{198,-248}},
                lineColor={0,0,0},
                textString="yRetDamPos"),       Text(
                extent={{78,14},{196,-6}},
                lineColor={0,0,0},
                textString="VEffOutAir_flow"),  Text(
                extent={{120,312},{202,292}},
                lineColor={255,0,255},
                textString="ySupFan"),          Text(
                extent={{150,-166},{200,-188}},
                lineColor={0,0,0},
                textString="yCoo")}),
      Documentation(info="<html>
<p>
Block that is applied for multizone VAV AHU control. It outputs the supply fan status
and the operation speed, outdoor and return air damper position, supply air
temperature setpoint and the valve position of the cooling and heating coils.
It is implemented according to the ASHRAE Guideline 36, PART 5.N.
</p>
<p>
The sequence consists of five subsequences.
</p>
<h4>Supply fan speed control</h4>
<p>
The fan speed control is implemented according to PART 5.N.1. It outputs
the boolean signal <code>ySupFan</code> to turn on or off the supply fan.
In addition, based on the pressure reset request <code>uZonPreResReq</code>
from the VAV zones controller, the
sequence resets the duct pressure setpoint, and uses this setpoint
to modulate the fan speed <code>ySupFanSpe</code> using a PI controller.
See
<a href=\"modelica://Buildings.Controls.OBC.ASHRAE.G36_PR1.AHUs.MultiZone.VAV.SetPoints.SupplyFan\">
Buildings.Controls.OBC.ASHRAE.G36_PR1.AHUs.MultiZone.VAV.SetPoints.SupplyFan</a>
for more detailed description.
</p>
<h4>Minimum outdoor airflow setting</h4>
<p>
According to current occupany, supply operation status <code>ySupFan</code>,
zone temperatures and the discharge air temperature, the sequence computes the
minimum outdoor airflow rate setpoint, which is used as input for the economizer control.
More detailed information can be found in
<a href=\"modelica://Buildings.Controls.OBC.ASHRAE.G36_PR1.AHUs.MultiZone.VAV.SetPoints.OutdoorAirFlow\">
Buildings.Controls.OBC.ASHRAE.G36_PR1.AHUs.MultiZone.VAV.SetPoints.OutdoorAirFlow</a>.
</p>
<h4>Economizer control</h4>
<p>
The block outputs outdoor and return air damper position, <code>yOutDamPos</code> and
<code>yRetDamPos</code>. First, it computes the position limits to satisfy the minimum
outdoor airflow requirement. Second, it determines the availability of the economizer based
on the outdoor condition. The dampers are modulated to track the supply air temperature
loop signal, which is calculated from the sequence below, subject to the minimum outdoor airflow
requirement and economizer availability. Optionally, there is also an override for freeze protection.
See
<a href=\"modelica://Buildings.Controls.OBC.ASHRAE.G36_PR1.AHUs.MultiZone.VAV.Economizers.Controller\">
Buildings.Controls.OBC.ASHRAE.G36_PR1.AHUs.MultiZone.VAV.Economizers.Controller</a>
for more detailed description.
</p>
<h4>Supply air temperature setpoint</h4>
<p>
Based on PART 5.N.2, the sequence first sets the maximum supply air temperature
based on reset requests collected from each zone <code>uZonTemResReq</code>. The
outdoor temperature <code>TOut</code> and operation mode <code>uOpeMod</code> are used
along with the maximum supply air temperature, for computing the supply air temperature
setpoint. See
<a href=\"modelica://Buildings.Controls.OBC.ASHRAE.G36_PR1.AHUs.MultiZone.VAV.SetPoints.SupplyTemperature\">
Buildings.Controls.OBC.ASHRAE.G36_PR1.AHUs.MultiZone.VAV.SetPoints.SupplyTemperature</a>
for more detailed description.
</p>
<h4>Coil valve control</h4>
<p>
The subsequence retrieves supply air temperature setpoint from previous sequence.
Along with the measured supply air temperature and the supply fan status, it
generates coil valve positions. See
<a href=\"modelica://Buildings.Controls.OBC.ASHRAE.G36_PR1.AHUs.MultiZone.VAV.SetPoints.SupplySignals\">
Buildings.Controls.OBC.ASHRAE.G36_PR1.AHUs.MultiZone.VAV.SetPoints.SupplySignals</a>
</p>
</html>",
      revisions="<html>
<ul>
<li>
March 16, 2020, by Jianjun Hu:<br/>
Reimplemented to add new block for specifying the minimum outdoor airfow setpoint.
This new block avoids vector-valued calculations.<br/>
This is for
<a href=\"https://github.com/lbl-srg/modelica-buildings/issues/1829\">#1829</a>.
</li>
<li>
October 27, 2017, by Jianjun Hu:<br/>
First implementation.
</li>
</ul>
</html>"));
      end ControllerOve;